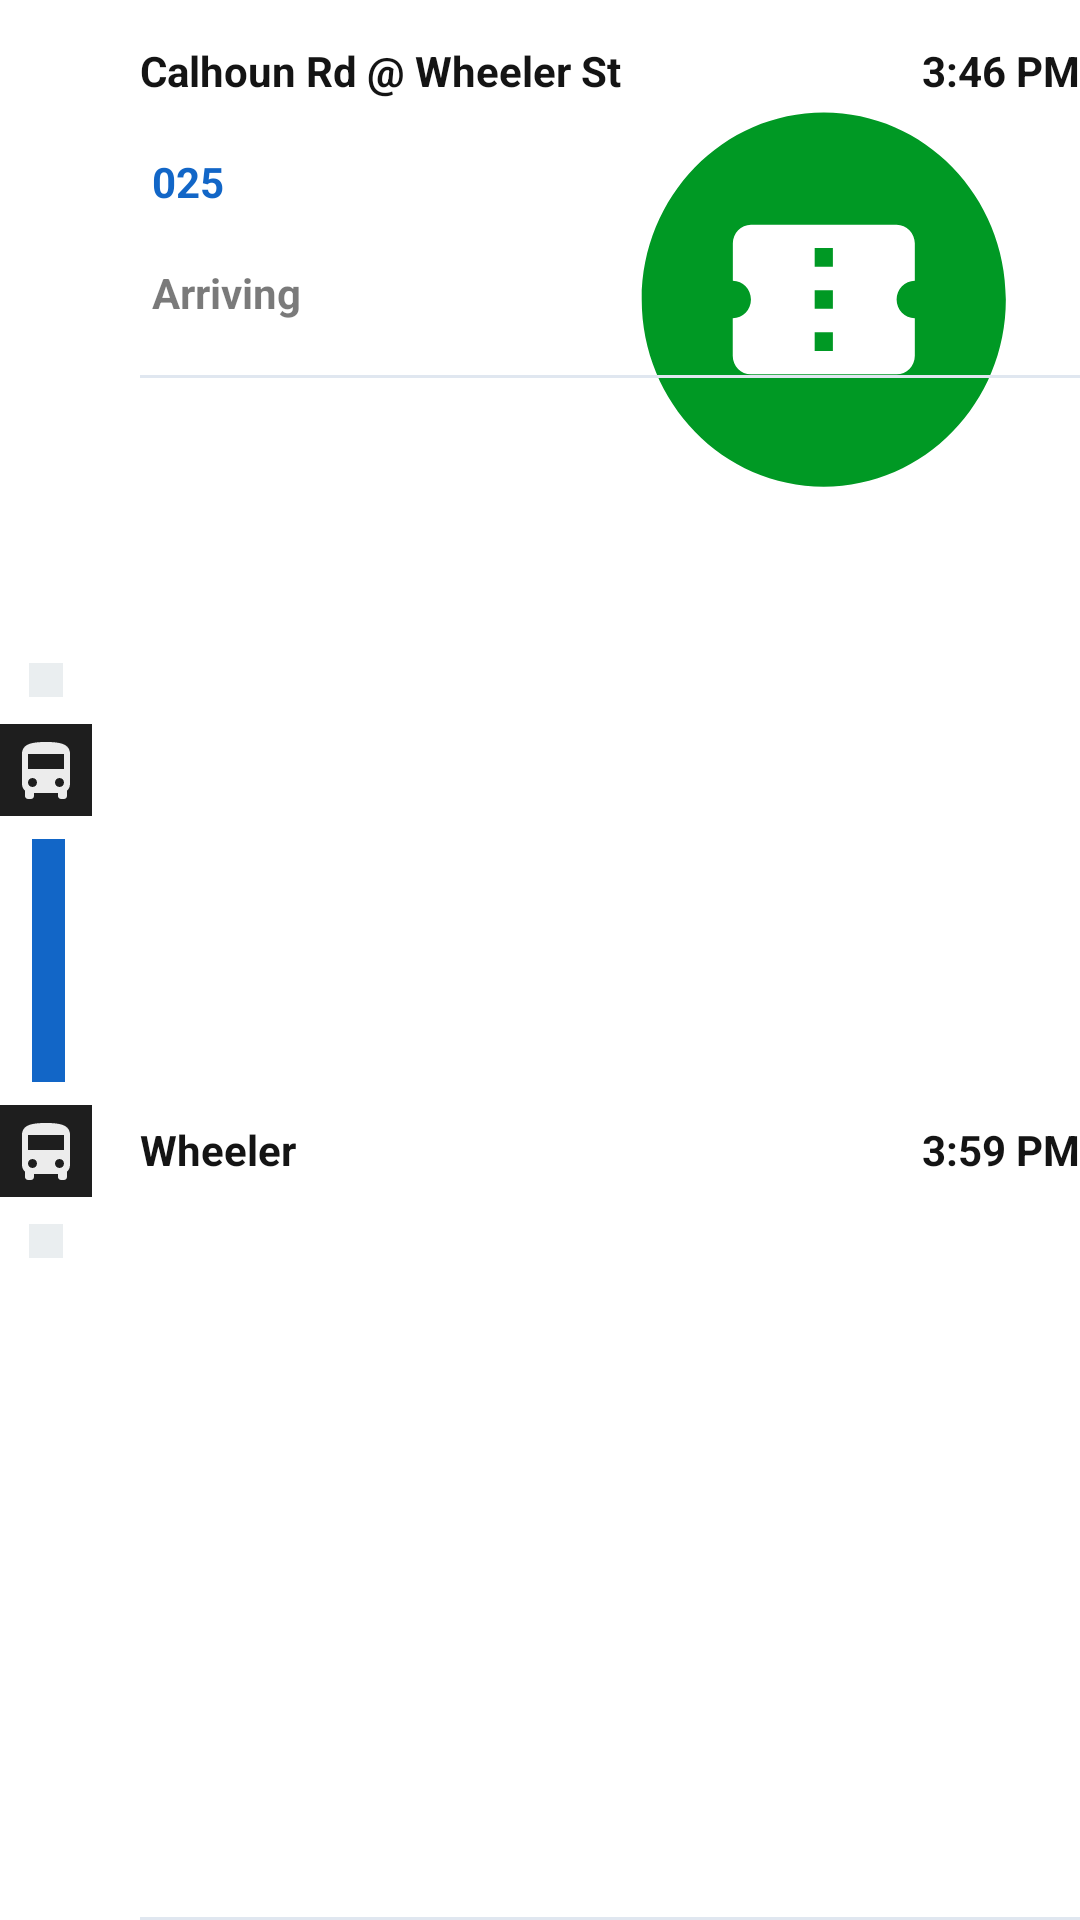

Android layout source for this screen:
<!-- AndroidManifest.xml: application theme Theme.MapMetropia -->
<!-- res/layout/adapter_ic_bus.xml -->
<?xml version="1.0" encoding="utf-8"?>
<layout xmlns:android="http://schemas.android.com/apk/res/android"
    xmlns:app="http://schemas.android.com/apk/res-auto">

    <androidx.constraintlayout.widget.ConstraintLayout
        android:layout_width="match_parent"
        android:layout_height="wrap_content">

        <androidx.constraintlayout.widget.ConstraintLayout
            android:id="@+id/cl_title"
            android:layout_width="0dp"
            android:layout_height="wrap_content"
            app:layout_constraintBottom_toBottomOf="parent"
            app:layout_constraintStart_toStartOf="parent"
            app:layout_constraintTop_toTopOf="parent"
            app:layout_constraintWidth_percent="0.09">

            <View
                android:id="@+id/vv_gray_point_1"
                android:layout_width="0dp"
                android:layout_height="0dp"
                android:layout_marginTop="3dp"
                android:layout_marginBottom="9dp"
                android:background="@color/gray_point"
                app:layout_constraintBottom_toTopOf="@+id/iv_title1"
                app:layout_constraintDimensionRatio="1"
                app:layout_constraintEnd_toEndOf="@+id/iv_title1"
                app:layout_constraintStart_toStartOf="@+id/iv_title1"
                app:layout_constraintTop_toTopOf="parent"
                app:layout_constraintWidth_percent="0.35" />

            <ImageView
                android:id="@+id/iv_title1"
                android:layout_width="0dp"
                android:layout_height="0dp"
                android:background="@color/icon_back_dark"
                android:padding="4dp"
                android:src="@drawable/ic_icon_mode_bus_white"
                app:layout_constraintBottom_toTopOf="@+id/vv_bus_round"
                app:layout_constraintDimensionRatio="1"
                app:layout_constraintStart_toStartOf="parent"
                app:layout_constraintTop_toTopOf="parent"
                app:layout_constraintVertical_bias="0.75"
                app:layout_constraintWidth_percent="0.95" />

            

            <View
                android:id="@+id/vv_bus_round"
                android:layout_width="0dp"
                android:layout_height="0dp"
                android:background="@color/theme_blue"
                app:layout_constraintBottom_toBottomOf="parent"
                app:layout_constraintDimensionRatio="0.14"
                app:layout_constraintEnd_toEndOf="parent"
                app:layout_constraintStart_toStartOf="parent"
                app:layout_constraintTop_toTopOf="parent"
                app:layout_constraintWidth_percent="0.35" />

            <ImageView
                android:id="@+id/iv_title2"
                android:layout_width="0dp"
                android:layout_height="0dp"
                android:background="@color/icon_back_dark"
                android:padding="4dp"
                android:src="@drawable/ic_icon_mode_bus_white"
                app:layout_constraintBottom_toBottomOf="parent"
                app:layout_constraintDimensionRatio="1"
                app:layout_constraintStart_toStartOf="parent"
                app:layout_constraintTop_toBottomOf="@+id/vv_bus_round"
                app:layout_constraintVertical_bias="0.25"
                app:layout_constraintWidth_percent="0.95" />

            <View
                android:id="@+id/vv_gray_point_2"
                android:layout_width="0dp"
                android:layout_height="0dp"
                android:layout_marginTop="9dp"
                android:layout_marginBottom="3dp"
                android:background="@color/gray_point"
                app:layout_constraintBottom_toBottomOf="parent"
                app:layout_constraintDimensionRatio="1"
                app:layout_constraintEnd_toEndOf="@+id/iv_title2"
                app:layout_constraintStart_toStartOf="@+id/iv_title2"
                app:layout_constraintTop_toBottomOf="@id/iv_title2"
                app:layout_constraintWidth_percent="0.35" />
        </androidx.constraintlayout.widget.ConstraintLayout>


        <androidx.constraintlayout.widget.ConstraintLayout
            android:id="@+id/cl_content"
            android:layout_width="0dp"
            android:layout_height="0dp"
            app:layout_constraintBottom_toBottomOf="parent"
            app:layout_constraintEnd_toEndOf="parent"
            app:layout_constraintHeight_percent="1"
            app:layout_constraintHorizontal_bias="1"
            app:layout_constraintStart_toEndOf="@id/cl_title"
            app:layout_constraintTop_toTopOf="parent"
            app:layout_constraintWidth_percent="0.87">

            <androidx.constraintlayout.widget.ConstraintLayout
                android:id="@+id/cl_bus_title"
                android:layout_width="match_parent"
                android:layout_height="0dp"
                android:layout_marginTop="14dp"
                app:layout_constraintTop_toTopOf="parent">

                <TextView
                    android:id="@+id/tv_bus_name"
                    android:layout_width="0dp"
                    android:layout_height="wrap_content"
                    android:layout_marginEnd="4dp"
                    android:text="Calhoun Rd @ Wheeler St"
                    android:textColor="@color/txt_dark"
                    android:textStyle="bold"
                    app:layout_constraintBottom_toBottomOf="parent"
                    app:layout_constraintEnd_toStartOf="@+id/tv_start_time"
                    app:layout_constraintHorizontal_bias="0"
                    app:layout_constraintStart_toStartOf="parent"
                    app:layout_constraintTop_toTopOf="parent" />

                <TextView
                    android:id="@+id/tv_start_time"
                    android:layout_width="wrap_content"
                    android:layout_height="wrap_content"
                    android:text="3:46 PM"
                    android:textColor="@color/txt_dark"
                    android:textStyle="bold"
                    app:layout_constraintBottom_toBottomOf="parent"
                    app:layout_constraintEnd_toEndOf="parent"
                    app:layout_constraintTop_toTopOf="parent" />

            </androidx.constraintlayout.widget.ConstraintLayout>

            <TextView
                android:id="@+id/tv_bus_no"
                android:layout_width="wrap_content"
                android:layout_height="wrap_content"
                android:layout_marginTop="18dp"
                android:paddingStart="4dp"
                android:paddingEnd="4dp"
                android:text="025"
                android:textColor="@color/theme_blue"
                android:textStyle="bold"
                app:layout_constraintStart_toStartOf="parent"
                app:layout_constraintTop_toBottomOf="@+id/cl_bus_title" />

            <TextView
                android:id="@+id/iv_ticket"
                android:layout_width="0dp"
                android:layout_height="0dp"
                android:layout_marginTop="8dp"
                android:gravity="center"
                android:text=""
                android:clickable="true"
                android:background="@drawable/drawable_ripple"
                app:layout_constraintBottom_toBottomOf="@+id/vv_anchor_content_bottom"
                app:layout_constraintDimensionRatio="1"
                app:layout_constraintEnd_toEndOf="parent"
                app:layout_constraintHeight_percent="0.26"
                app:layout_constraintTop_toBottomOf="@+id/cl_bus_title"
                app:layout_constraintVertical_bias="0.3"
              />


            <TextView
                android:id="@+id/tv_arrving_status"
                android:layout_width="wrap_content"
                android:layout_height="wrap_content"
                android:layout_marginTop="18dp"
                android:paddingStart="4dp"
                android:paddingEnd="4dp"
                android:text="Arriving"
                android:textColor="@color/txt_gray"
                android:textStyle="bold"
                app:layout_constraintStart_toStartOf="parent"
                app:layout_constraintTop_toBottomOf="@+id/tv_bus_no" />

            <View
                android:id="@+id/vv_anchor_content_bottom"
                android:layout_width="0dp"
                android:layout_height="1dp"
                android:layout_marginTop="18dp"
                android:background="@color/divider_gray"
                app:layout_constraintEnd_toEndOf="@+id/cl_content"

                app:layout_constraintHorizontal_bias="1"
                app:layout_constraintStart_toStartOf="@+id/cl_content"
                app:layout_constraintTop_toBottomOf="@+id/tv_arrving_status" />

            <androidx.constraintlayout.widget.ConstraintLayout
                android:id="@+id/cl_bus_bottom"
                android:layout_width="match_parent"
                android:layout_height="wrap_content"
                app:layout_constraintBottom_toBottomOf="parent"
                app:layout_constraintTop_toBottomOf="@+id/vv_anchor_content_bottom">

                <TextView
                    android:id="@+id/tv_wheeler"
                    android:layout_width="0dp"
                    android:layout_height="wrap_content"
                    android:layout_marginEnd="4dp"
                    android:text="Wheeler"
                    android:textColor="@color/txt_dark"
                    android:textStyle="bold"
                    app:layout_constraintBottom_toBottomOf="parent"
                    app:layout_constraintEnd_toStartOf="@+id/tv_end_time"
                    app:layout_constraintHorizontal_bias="0"
                    app:layout_constraintStart_toStartOf="parent"
                    app:layout_constraintTop_toTopOf="parent" />

                <TextView
                    android:id="@+id/tv_end_time"
                    android:layout_width="wrap_content"
                    android:layout_height="wrap_content"
                    android:text="3:59 PM"
                    android:textColor="@color/txt_dark"
                    android:textStyle="bold"
                    app:layout_constraintBottom_toBottomOf="parent"
                    app:layout_constraintEnd_toEndOf="parent"
                    app:layout_constraintTop_toTopOf="parent" />

            </androidx.constraintlayout.widget.ConstraintLayout>


        </androidx.constraintlayout.widget.ConstraintLayout>

        <View
            android:layout_width="0dp"
            android:layout_height="1dp"
            android:background="@color/divider_gray"
            app:layout_constraintBottom_toBottomOf="parent"
            app:layout_constraintEnd_toEndOf="@+id/cl_content"
            app:layout_constraintHorizontal_bias="1"
            app:layout_constraintStart_toStartOf="@+id/cl_content" />

    </androidx.constraintlayout.widget.ConstraintLayout>
</layout>
<!-- resources referenced by this layout -->
<resources>
  <color name="divider_gray">#e0e7f0</color>
  <color name="gray_point">#eaeef0</color>
  <color name="icon_back_dark">#e1000000</color>
  <color name="theme_blue">#1266c7</color>
  <color name="txt_dark">#eb000000</color>
  <color name="txt_gray">#85000000</color>
  <!-- drawable drawable_ripple (drawable) -->
  <ripple xmlns:android="http://schemas.android.com/apk/res/android"
      android:color="@color/white">
      <item android:id="@android:id/mask"
          android:drawable="@drawable/ic_transit_ticket" />
      <item android:id="@android:id/background"
      android:drawable="@drawable/ic_transit_ticket" />
  </ripple>
  <!-- drawable ic_icon_mode_bus_white (drawable) -->
  <vector xmlns:android="http://schemas.android.com/apk/res/android"
      android:width="16dp"
      android:height="17dp"
      android:viewportWidth="16"
      android:viewportHeight="17">
    <path
        android:pathData="M2.75,13.665C2.292,13.253 2,12.66 2,12L2,4.5c0,-2.625 2.685,-3 6,-3s6,0.375 6,3L14,12c0,0.66 -0.293,1.252 -0.75,1.665L13.25,15c0,0.412 -0.338,0.75 -0.75,0.75h-0.75c-0.412,0 -0.75,-0.338 -0.75,-0.75v-0.75L5,14.25L5,15c0,0.412 -0.338,0.75 -0.75,0.75L3.5,15.75c-0.413,0 -0.75,-0.338 -0.75,-0.75v-1.335zM3.5,11.625c0,0.623 0.503,1.125 1.125,1.125s1.125,-0.502 1.125,-1.125S5.247,10.5 4.625,10.5 3.5,11.002 3.5,11.625zM11.375,12.75c-0.623,0 -1.125,-0.502 -1.125,-1.125s0.502,-1.125 1.125,-1.125 1.125,0.502 1.125,1.125 -0.502,1.125 -1.125,1.125zM3.5,8.25h9L12.5,4.5h-9v3.75z"
        android:fillColor="#fff"
        android:fillAlpha="0.92"
        android:fillType="evenOdd"/>
  </vector>
  <style name="Theme.MapMetropia" parent="Theme.MaterialComponents.DayNight.DarkActionBar">
  
          
          <item name="colorPrimary">@color/purple_500</item>
          <item name="colorPrimaryVariant">@color/purple_700</item>
          <item name="colorOnPrimary">@color/white</item>
          
          <item name="colorSecondary">@color/teal_200</item>
          <item name="colorSecondaryVariant">@color/teal_700</item>
          <item name="colorOnSecondary">@color/black</item>
          
          <item name="android:statusBarColor" tools:targetApi="l">?attr/colorPrimaryVariant</item>
          
  
      </style>
  <color name="white">#FFFFFFFF</color>
  <!-- drawable ic_transit_ticket (drawable) -->
  <vector xmlns:android="http://schemas.android.com/apk/res/android"
      android:width="37dp"
      android:height="36dp"
      android:viewportWidth="37"
      android:viewportHeight="36">
    <group>
      <clip-path
          android:pathData="M0.002,0L36.002,0L36.002,36L0.002,36z"/>
      <path
          android:pathData="M18.002,31.5c7.456,0 13.5,-6.044 13.5,-13.5s-6.044,-13.5 -13.5,-13.5 -13.5,6.044 -13.5,13.5 6.044,13.5 13.5,13.5zM24.752,13.95v2.7c-0.742,0 -1.35,0.608 -1.35,1.35 0,0.742 0.607,1.35 1.35,1.35v2.7c0,0.742 -0.607,1.35 -1.35,1.35h-10.8c-0.742,0 -1.35,-0.607 -1.35,-1.35v-2.7c0.75,0 1.35,-0.608 1.35,-1.35 0,-0.742 -0.6,-1.35 -1.343,-1.35v-2.7c0,-0.75 0.6,-1.35 1.343,-1.35h10.8c0.742,0 1.35,0.6 1.35,1.35zM17.327,20.363v1.35h1.35v-1.35h-1.35zM17.327,15.637h1.35v-1.35h-1.35v1.35zM17.327,18.675h1.35v-1.35h-1.35v1.35z"
          android:fillColor="#009924"
          android:fillType="evenOdd"/>
    </group>
  </vector>
  <color name="purple_500">#FF6200EE</color>
  <color name="purple_700">#FF3700B3</color>
  <color name="teal_200">#FF03DAC5</color>
  <color name="teal_700">#FF018786</color>
  <color name="black">#FF000000</color>
</resources>
